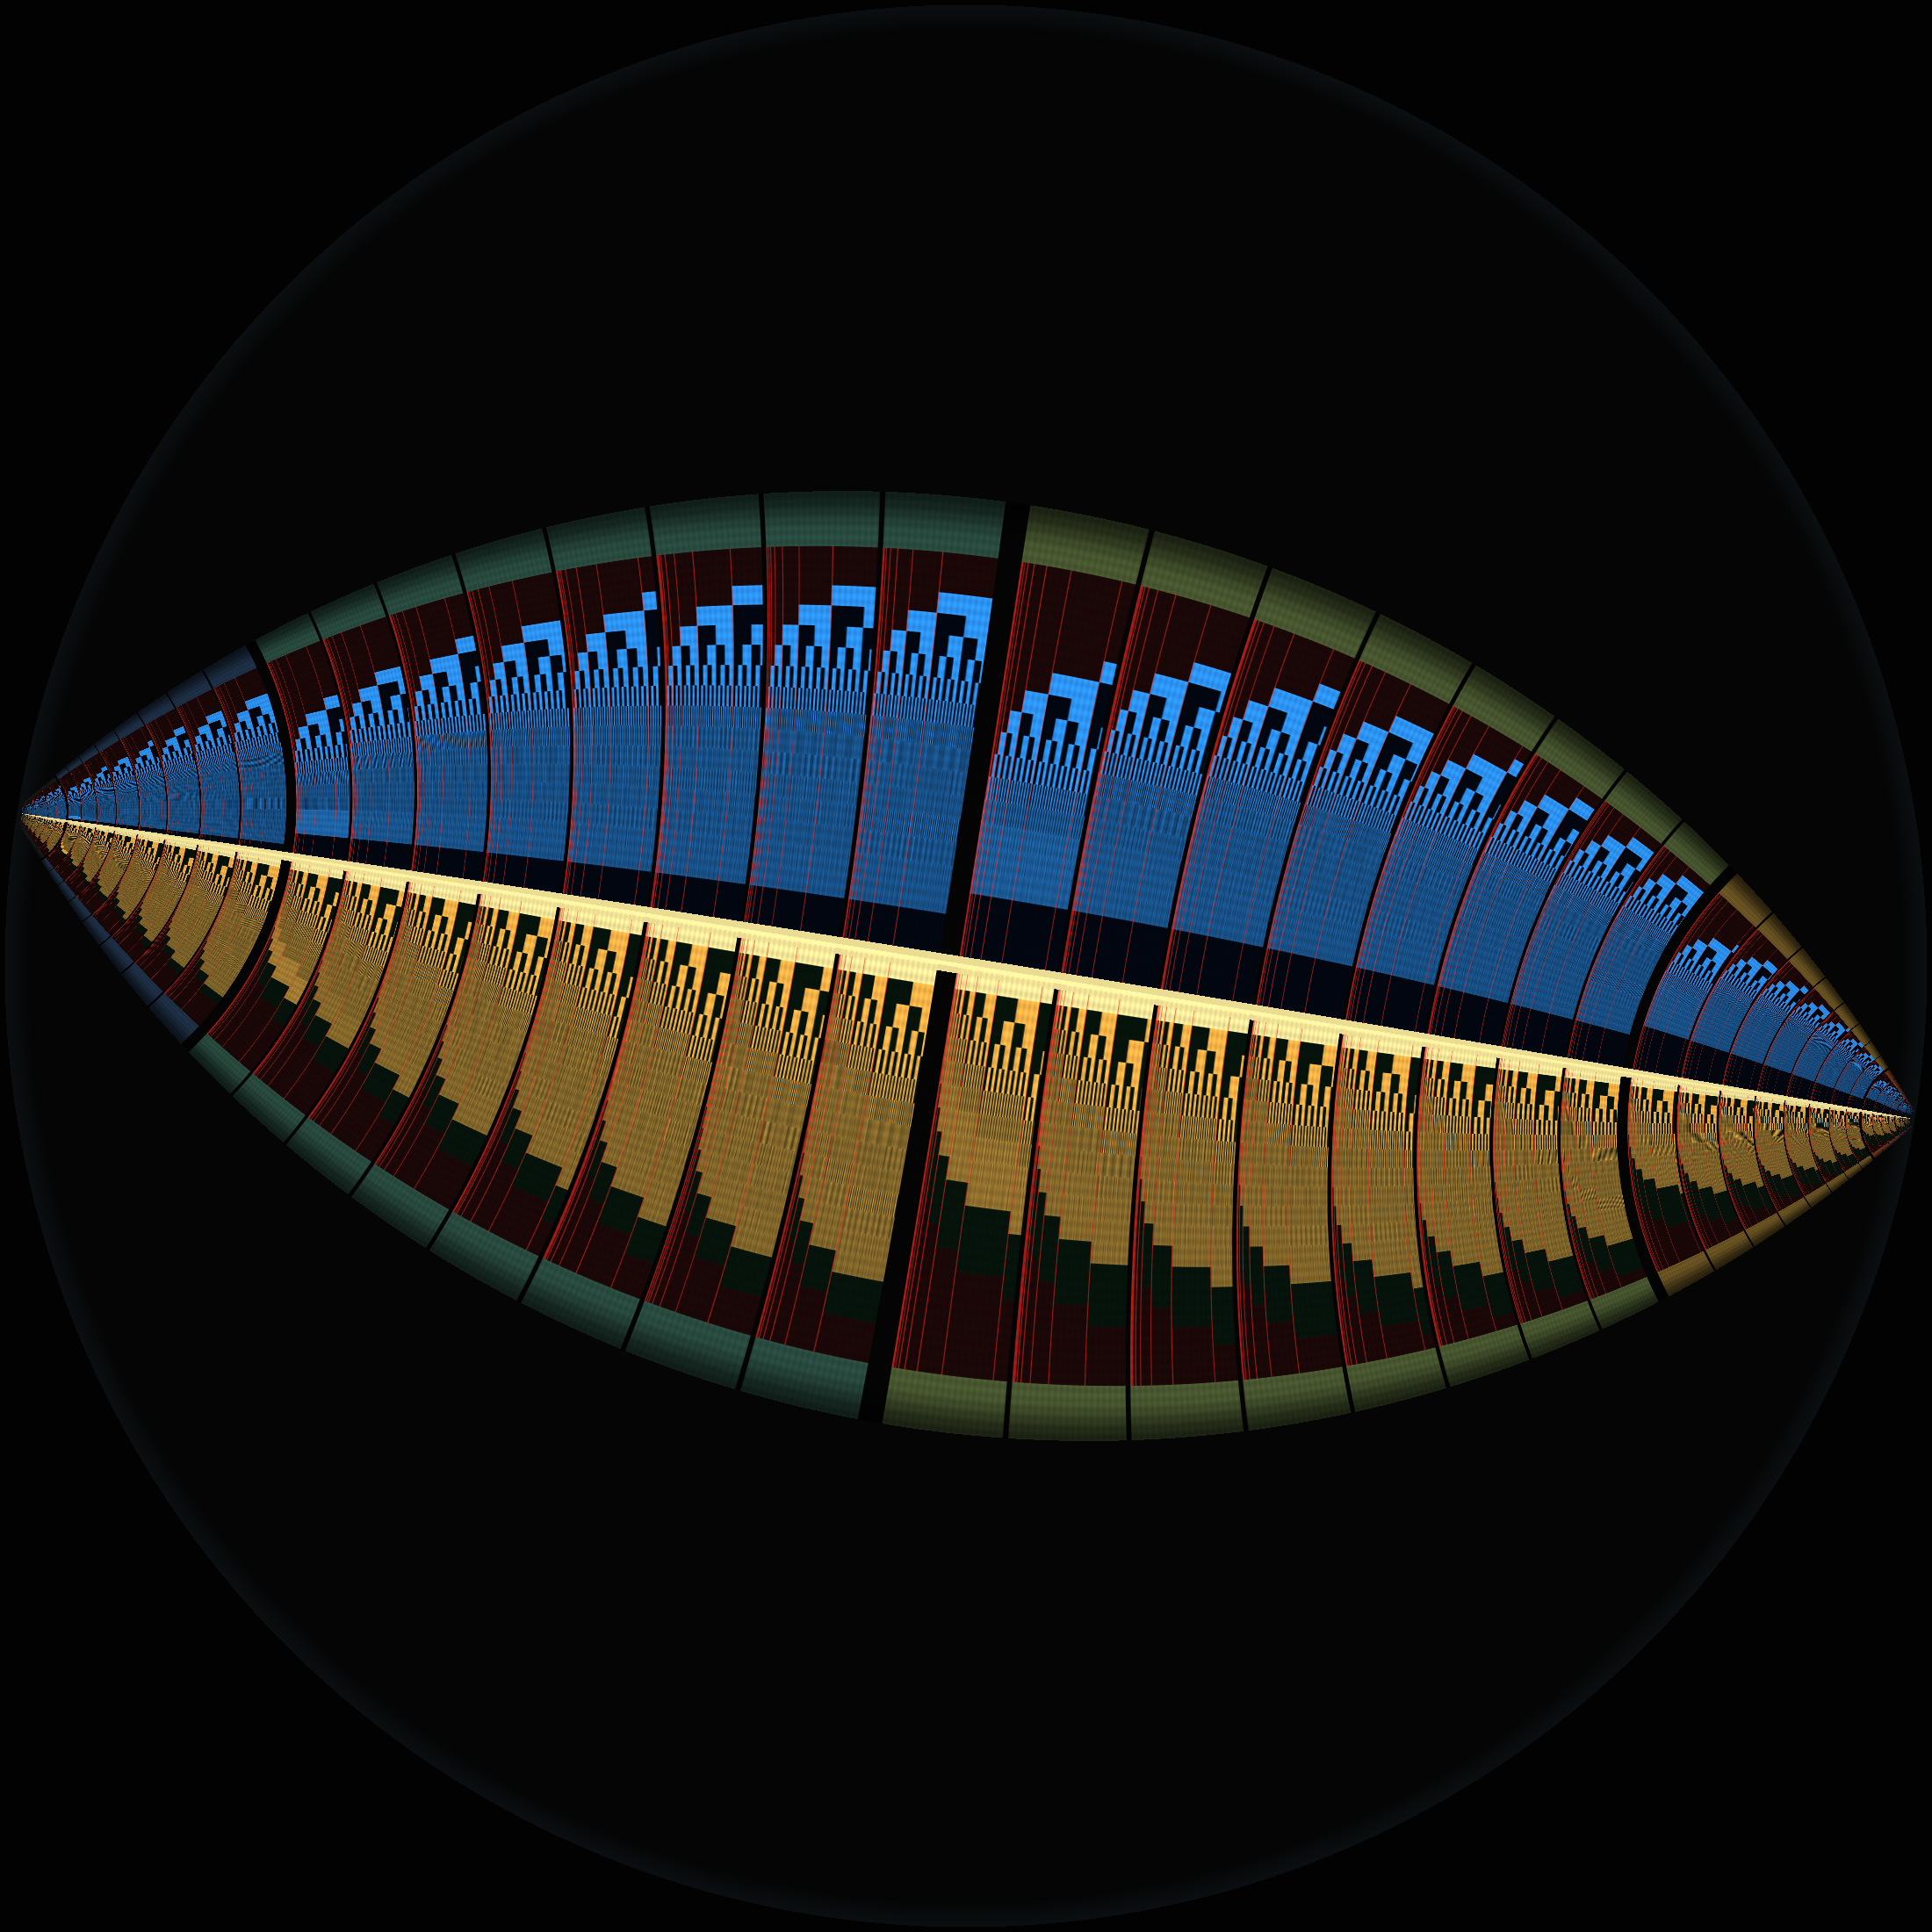

This chart was generated by the following Python code:
"""
bent_loom.py - stretch the boundary loom through a hyperbolic strip.

The source fabric is the same aligned boundary loom. Its long direction
is mapped to distance along a geodesic in the Poincare disk, and its
short direction is mapped to perpendicular hyperbolic distance from that
geodesic. The result is a negative-curvature textile: broad in the
middle, compressed toward the ideal boundary.
"""

import os

import numpy as np
import matplotlib
matplotlib.use('Agg')
import matplotlib.pyplot as plt

import boundary_loom as loom


IMG_SIZE = 2200
T_MAX = 5.25
RHO_MAX = 1.05
COL_REPEAT = 24

BG = loom.hex_rgb('#050505')
EDGE_GLOW = loom.hex_rgb('#20313a')


def smoothstep(edge0, edge1, x):
    t = np.clip((x - edge0) / (edge1 - edge0), 0.0, 1.0)
    return t * t * (3.0 - 2.0 * t)


def make_texture():
    lowres = loom.make_lowres_loom().astype(np.float32)
    texture = np.repeat(lowres, COL_REPEAT, axis=1)

    h, w, _ = texture.shape
    yy, xx = np.mgrid[0:h, 0:w]

    warp_phase = (xx % COL_REPEAT) / COL_REPEAT
    weft_phase = (yy % 6) / 6.0
    warp = 0.90 + 0.10 * np.cos((warp_phase - 0.5) * 2.0 * np.pi) ** 2
    weft = 0.95 + 0.05 * np.cos(weft_phase * 2.0 * np.pi)
    texture = np.clip(texture * (warp * weft)[:, :, None], 0.0, 1.0)

    join_col = (loom.BORDER_COLS + loom.HALF_WINDOW) * COL_REPEAT
    texture[:, max(0, join_col - 2):join_col + 3, :] = np.maximum(
        texture[:, max(0, join_col - 2):join_col + 3, :],
        loom.JOIN_ONE * 0.96,
    )

    return texture.astype(np.float32)


def bilinear_sample(texture, y, x, mask):
    out = np.zeros((mask.shape[0], 3), dtype=np.float32)
    if not np.any(mask):
        return out

    h, w, _ = texture.shape
    xm = np.clip(x[mask], 0.0, w - 1.001)
    ym = np.clip(y[mask], 0.0, h - 1.001)

    x0 = np.floor(xm).astype(np.int64)
    y0 = np.floor(ym).astype(np.int64)
    x1 = x0 + 1
    y1 = y0 + 1

    wx = (xm - x0).astype(np.float32)
    wy = (ym - y0).astype(np.float32)

    c00 = texture[y0, x0]
    c10 = texture[y0, x1]
    c01 = texture[y1, x0]
    c11 = texture[y1, x1]

    top = c00 * (1.0 - wx[:, None]) + c10 * wx[:, None]
    bottom = c01 * (1.0 - wx[:, None]) + c11 * wx[:, None]
    out[mask] = top * (1.0 - wy[:, None]) + bottom * wy[:, None]
    return out


def render_bent(texture):
    h, w, _ = texture.shape
    yy, xx = np.mgrid[0:IMG_SIZE, 0:IMG_SIZE]
    qx = (xx.astype(np.float64) + 0.5) / IMG_SIZE * 2.0 - 1.0
    qy = (yy.astype(np.float64) + 0.5) / IMG_SIZE * 2.0 - 1.0

    # A small rotation keeps the ideal endpoints off the horizontal axis.
    angle = -0.16
    ca = np.cos(angle)
    sa = np.sin(angle)
    x = ca * qx - sa * qy
    y = sa * qx + ca * qy

    r2 = x * x + y * y
    in_disk = r2 < 0.995 * 0.995

    denom = np.maximum(1.0 - r2, 1e-9)
    x1 = 2.0 * x / denom
    x2 = 2.0 * y / denom

    rho = np.arcsinh(x2)
    cosh_rho = np.sqrt(1.0 + x2 * x2)
    t = np.arcsinh(x1 / cosh_rho)

    in_strip = (
        in_disk
        & (np.abs(t) <= T_MAX)
        & (np.abs(rho) <= RHO_MAX)
    )

    y_src = (t + T_MAX) / (2.0 * T_MAX) * (h - 1)
    x_src = (rho + RHO_MAX) / (2.0 * RHO_MAX) * (w - 1)

    flat_mask = in_strip.ravel()
    sampled = bilinear_sample(texture, y_src.ravel(), x_src.ravel(), flat_mask)

    canvas = np.zeros((IMG_SIZE * IMG_SIZE, 3), dtype=np.float32)
    canvas[:] = BG
    canvas[flat_mask] = sampled[flat_mask]
    canvas = canvas.reshape((IMG_SIZE, IMG_SIZE, 3))

    rho_abs = np.abs(rho)
    t_abs = np.abs(t)

    edge_fade = (
        1.0 - 0.60 * smoothstep(RHO_MAX - 0.12, RHO_MAX, rho_abs)
    )
    end_fade = (
        1.0 - 0.45 * smoothstep(T_MAX - 0.70, T_MAX, t_abs)
    )
    curvature_light = 0.78 + 0.24 / np.cosh(0.36 * t) + 0.06 / np.cosh(rho)
    shade = np.clip(edge_fade * end_fade * curvature_light, 0.0, 1.18)
    canvas[in_strip] = np.clip(canvas[in_strip] * shade[in_strip, None],
                               0.0, 1.0)

    boundary = smoothstep(0.965, 0.995, np.sqrt(r2))
    canvas = (
        canvas * (1.0 - 0.28 * boundary[:, :, None])
        + EDGE_GLOW * (0.22 * boundary[:, :, None])
    )

    outside = ~in_disk
    canvas[outside] = BG * 0.55

    # Add a thin glow along the two ideal endpoints of the central join.
    central = in_strip & (np.abs(rho) < 0.018)
    canvas[central] = np.maximum(canvas[central], loom.JOIN_ONE * 0.92)

    return np.clip(canvas, 0.0, 1.0)


def main():
    print("Building bent boundary loom...")
    texture = make_texture()
    print(f"  texture = {texture.shape[1]} x {texture.shape[0]}")
    img = render_bent(texture)

    out = os.path.join(loom._here, 'bent_loom.png')
    plt.imsave(out, img)
    print(f"-> {out}")


if __name__ == '__main__':
    main()
